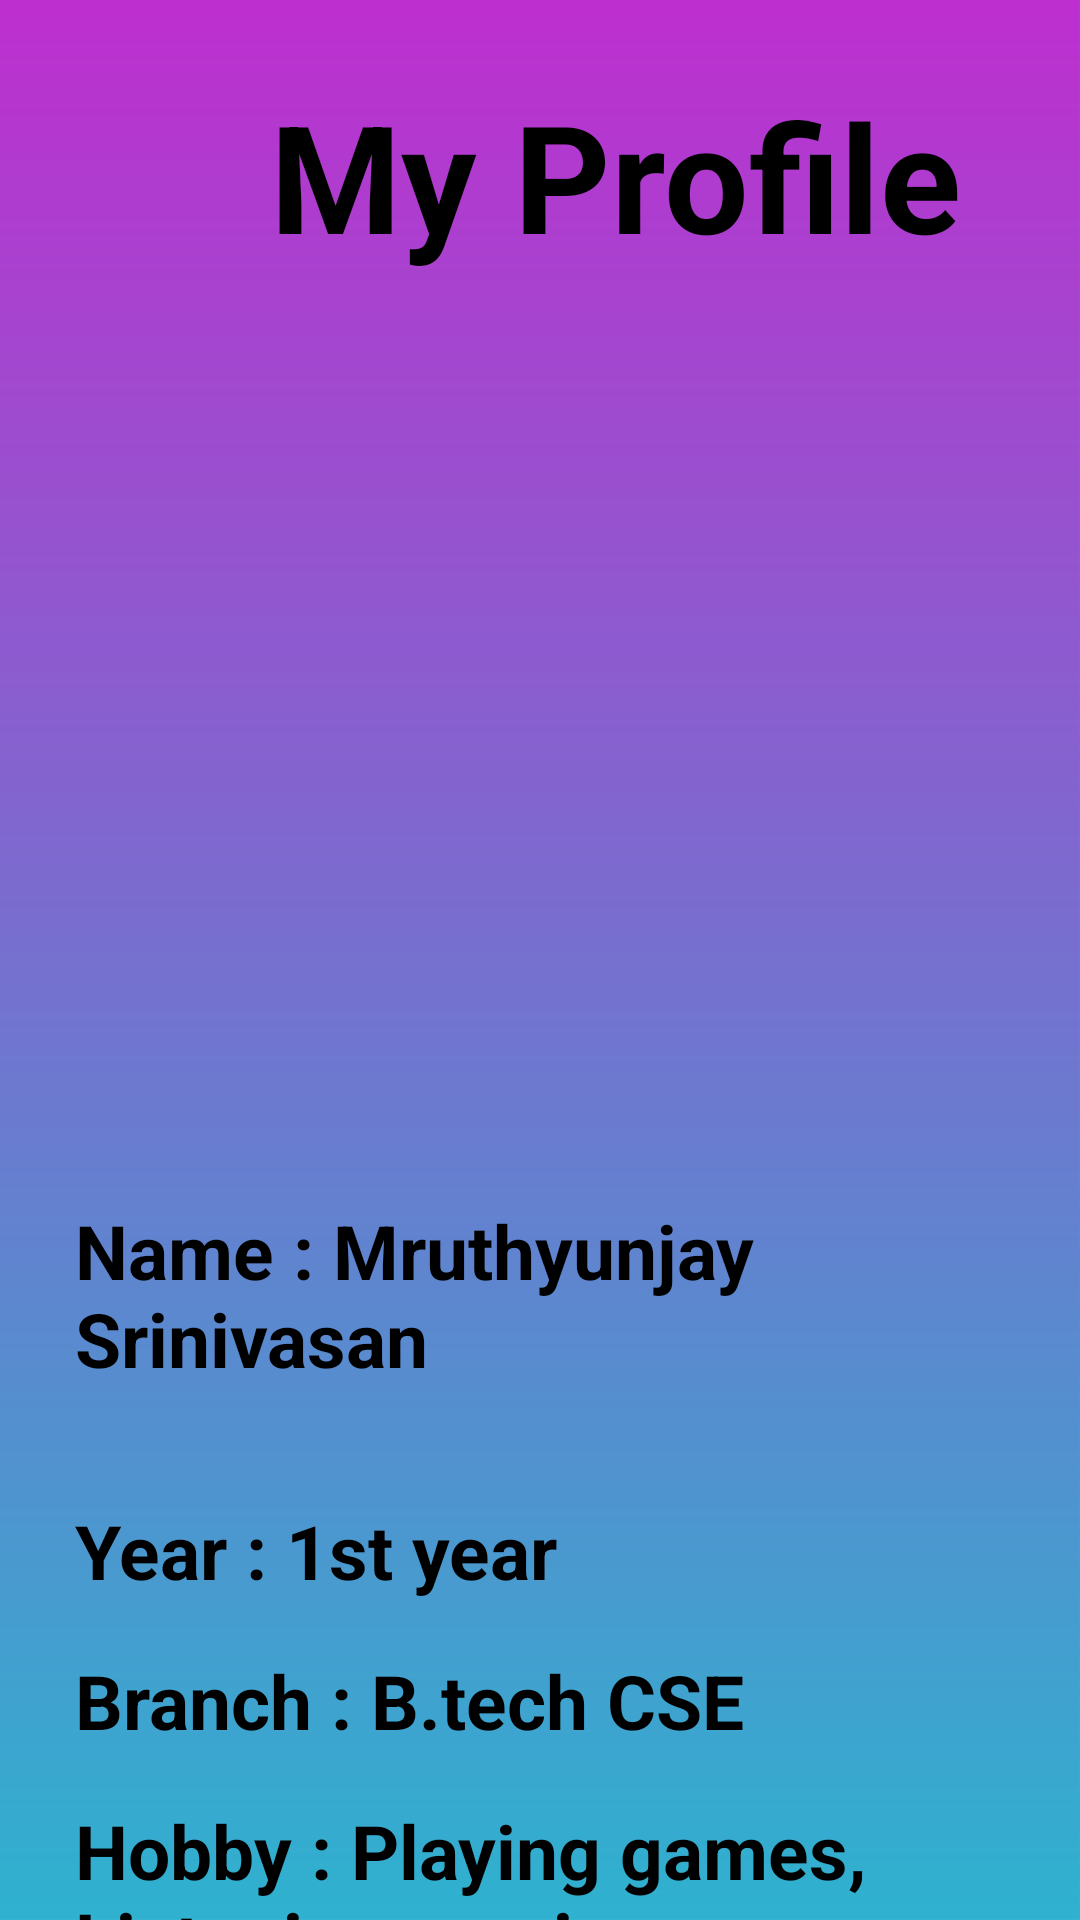

Android layout source for this screen:
<!-- AndroidManifest.xml: application theme Theme.Upasthithi -->
<!-- res/layout/activity_main.xml -->
<?xml version="1.0" encoding="utf-8"?>
<androidx.constraintlayout.widget.ConstraintLayout xmlns:android="http://schemas.android.com/apk/res/android"
    xmlns:app="http://schemas.android.com/apk/res-auto"
    xmlns:tools="http://schemas.android.com/tools"
    android:layout_width="match_parent"
    android:layout_height="match_parent"
    tools:context=".MainActivity">

    <RelativeLayout
        android:layout_width="match_parent"
        android:layout_height="match_parent"
        android:background="@drawable/background">
        <TextView
            android:layout_width="match_parent"
            android:layout_height="match_parent"
            android:id="@+id/title"
            android:text="My Profile"
            android:textSize="50dp"
            android:paddingTop="25dp"
            android:textStyle="bold"
            android:textColor="@color/black"
            android:paddingLeft="90dp"
            />

        <ImageView
            android:layout_width="match_parent"
            android:layout_height="match_parent"
            android:id="@+id/image"
            android:src="@drawable/images"
            android:scaleType="centerInside"
            android:layout_marginBottom="300dp"
            />

        <TextView
            android:layout_width="match_parent"
            android:layout_height="match_parent"
            android:id="@+id/name"
            android:text="Name : Mruthyunjay Srinivasan"
            android:textSize="25dp"
            android:textStyle="bold"
            android:textColor="@color/black"
            android:layout_marginTop="400dp"
            android:paddingLeft="25dp"
            />

        <TextView
            android:layout_width="match_parent"
            android:layout_height="match_parent"
            android:id="@+id/Year"
            android:text="Year : 1st year"
            android:textSize="25dp"
            android:textStyle="bold"
            android:textColor="@color/black"
            android:layout_marginTop="500dp"
            android:paddingLeft="25dp"
            />

        <TextView
            android:layout_width="match_parent"
            android:layout_height="match_parent"
            android:id="@+id/branch"
            android:text="Branch : B.tech CSE"
            android:textSize="25dp"
            android:textStyle="bold"
            android:textColor="@color/black"
            android:layout_marginTop="550dp"
            android:paddingLeft="25dp"
            />

        <TextView
            android:layout_width="match_parent"
            android:layout_height="match_parent"
            android:id="@+id/hobby"
            android:text="Hobby : Playing games, Listening music"
            android:textSize="25dp"
            android:textStyle="bold"
            android:textColor="@color/black"
            android:layout_marginTop="600dp"
            android:paddingLeft="25dp"
            />






    </RelativeLayout>

</androidx.constraintlayout.widget.ConstraintLayout>
<!-- resources referenced by this layout -->
<resources>
  <color name="black">#FF000000</color>
  <!-- drawable background: png bitmap (drawable-v24, 21425 bytes) -->
  <style name="Theme.Upasthithi" parent="Base.Theme.Upasthithi" />
  <style name="Base.Theme.Upasthithi" parent="Theme.Material3.DayNight.NoActionBar">
          
          
      </style>
</resources>
